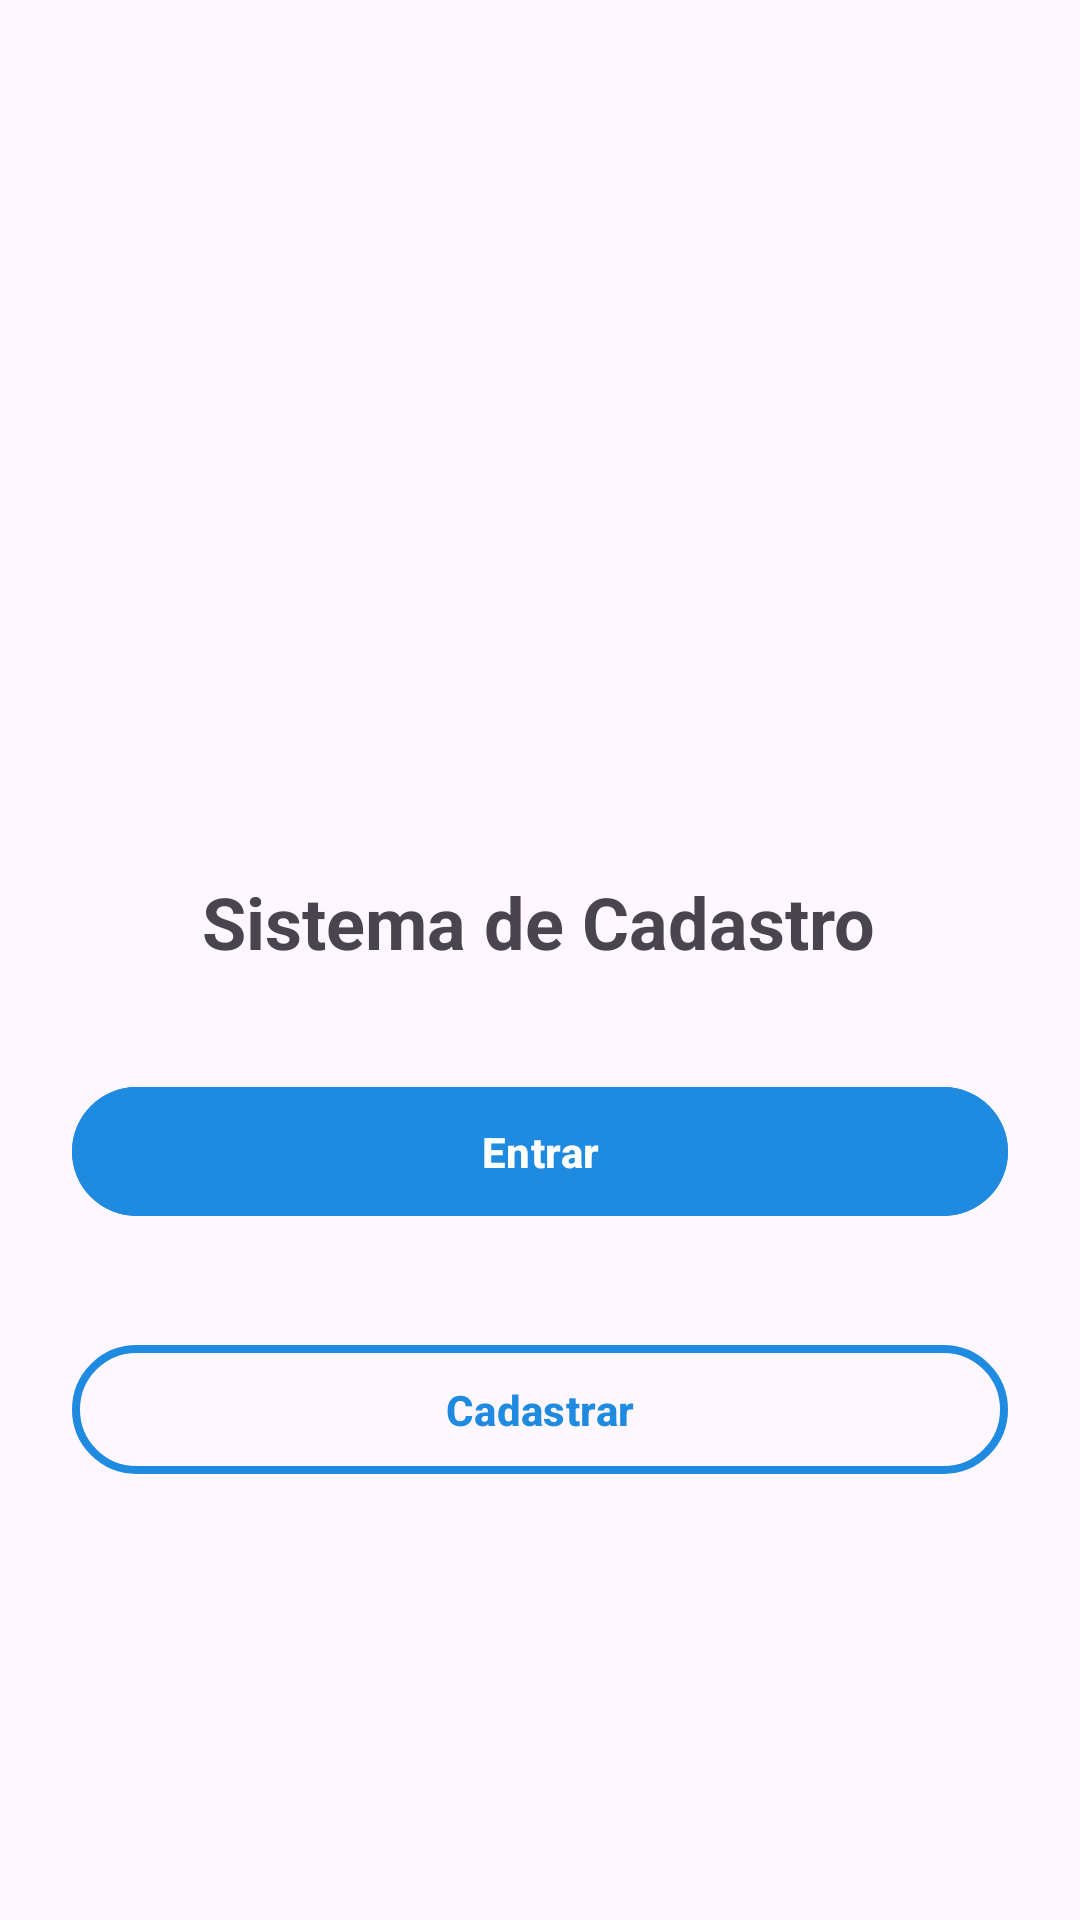

Layout XML and referenced resources for this Android screen:
<!-- AndroidManifest.xml: application theme Theme.App_Login -->
<!-- res/layout/activity_main.xml -->
<?xml version="1.0" encoding="utf-8"?>
<androidx.constraintlayout.widget.ConstraintLayout xmlns:android="http://schemas.android.com/apk/res/android"
    xmlns:app="http://schemas.android.com/apk/res-auto"
    xmlns:tools="http://schemas.android.com/tools"
    android:layout_width="match_parent"
    android:layout_height="match_parent"
    android:padding="24dp">


    <TextView
        android:id="@+id/text_title"
        android:layout_width="wrap_content"
        android:layout_height="wrap_content"
        android:layout_marginTop="35dp"
        android:text="Sistema de Cadastro"
        android:textSize="24sp"
        android:textStyle="bold"
        app:layout_constraintEnd_toEndOf="parent"
        app:layout_constraintHorizontal_bias="0.496"
        app:layout_constraintStart_toStartOf="parent"
        app:layout_constraintTop_toBottomOf="@+id/imageView" />

    <com.google.android.material.button.MaterialButton
        android:id="@+id/btEntrar"
        android:text="Entrar"
        android:layout_width="0dp"
        android:layout_height="wrap_content"
        android:layout_marginTop="35dp"
        android:backgroundTint="#1F8BE0"
        android:padding="12dp"
        android:textStyle="bold"
        app:layout_constraintEnd_toEndOf="parent"
        app:layout_constraintStart_toStartOf="parent"
        app:layout_constraintTop_toBottomOf="@id/text_title" />


    <com.google.android.material.button.MaterialButton
        android:id="@+id/btCadastrar"
        style="@style/Widget.Material3.Button.OutlinedButton"
        android:layout_width="match_parent"
        android:layout_height="wrap_content"
        android:layout_marginTop="35dp"
        android:padding="12dp"
        android:text="Cadastrar"
        android:textColor="#1F8BE0"
        android:textStyle="bold"
        app:layout_constraintEnd_toEndOf="parent"
        app:layout_constraintStart_toStartOf="parent"
        app:layout_constraintTop_toBottomOf="@+id/btEntrar"
        app:strokeColor="#1F8BE0"
        app:strokeWidth="2.5dp" />

    <ImageView
        android:id="@+id/imageView"
        android:layout_width="325dp"
        android:layout_height="82dp"
        android:layout_marginStart="20dp"
        android:layout_marginTop="150dp"
        android:layout_marginEnd="20dp"
        android:src="@drawable/gov_br_logo_svg"
        app:layout_constraintEnd_toEndOf="parent"
        app:layout_constraintStart_toStartOf="parent"
        app:layout_constraintTop_toTopOf="parent"
        app:srcCompat="@drawable/gov_br_logo_svg" />


</androidx.constraintlayout.widget.ConstraintLayout>
<!-- resources referenced by this layout -->
<resources>
  <style name="Theme.App_Login" parent="Base.Theme.App_Login" />
  <style name="Base.Theme.App_Login" parent="Theme.Material3.DayNight.NoActionBar">
          
          
      </style>
</resources>
